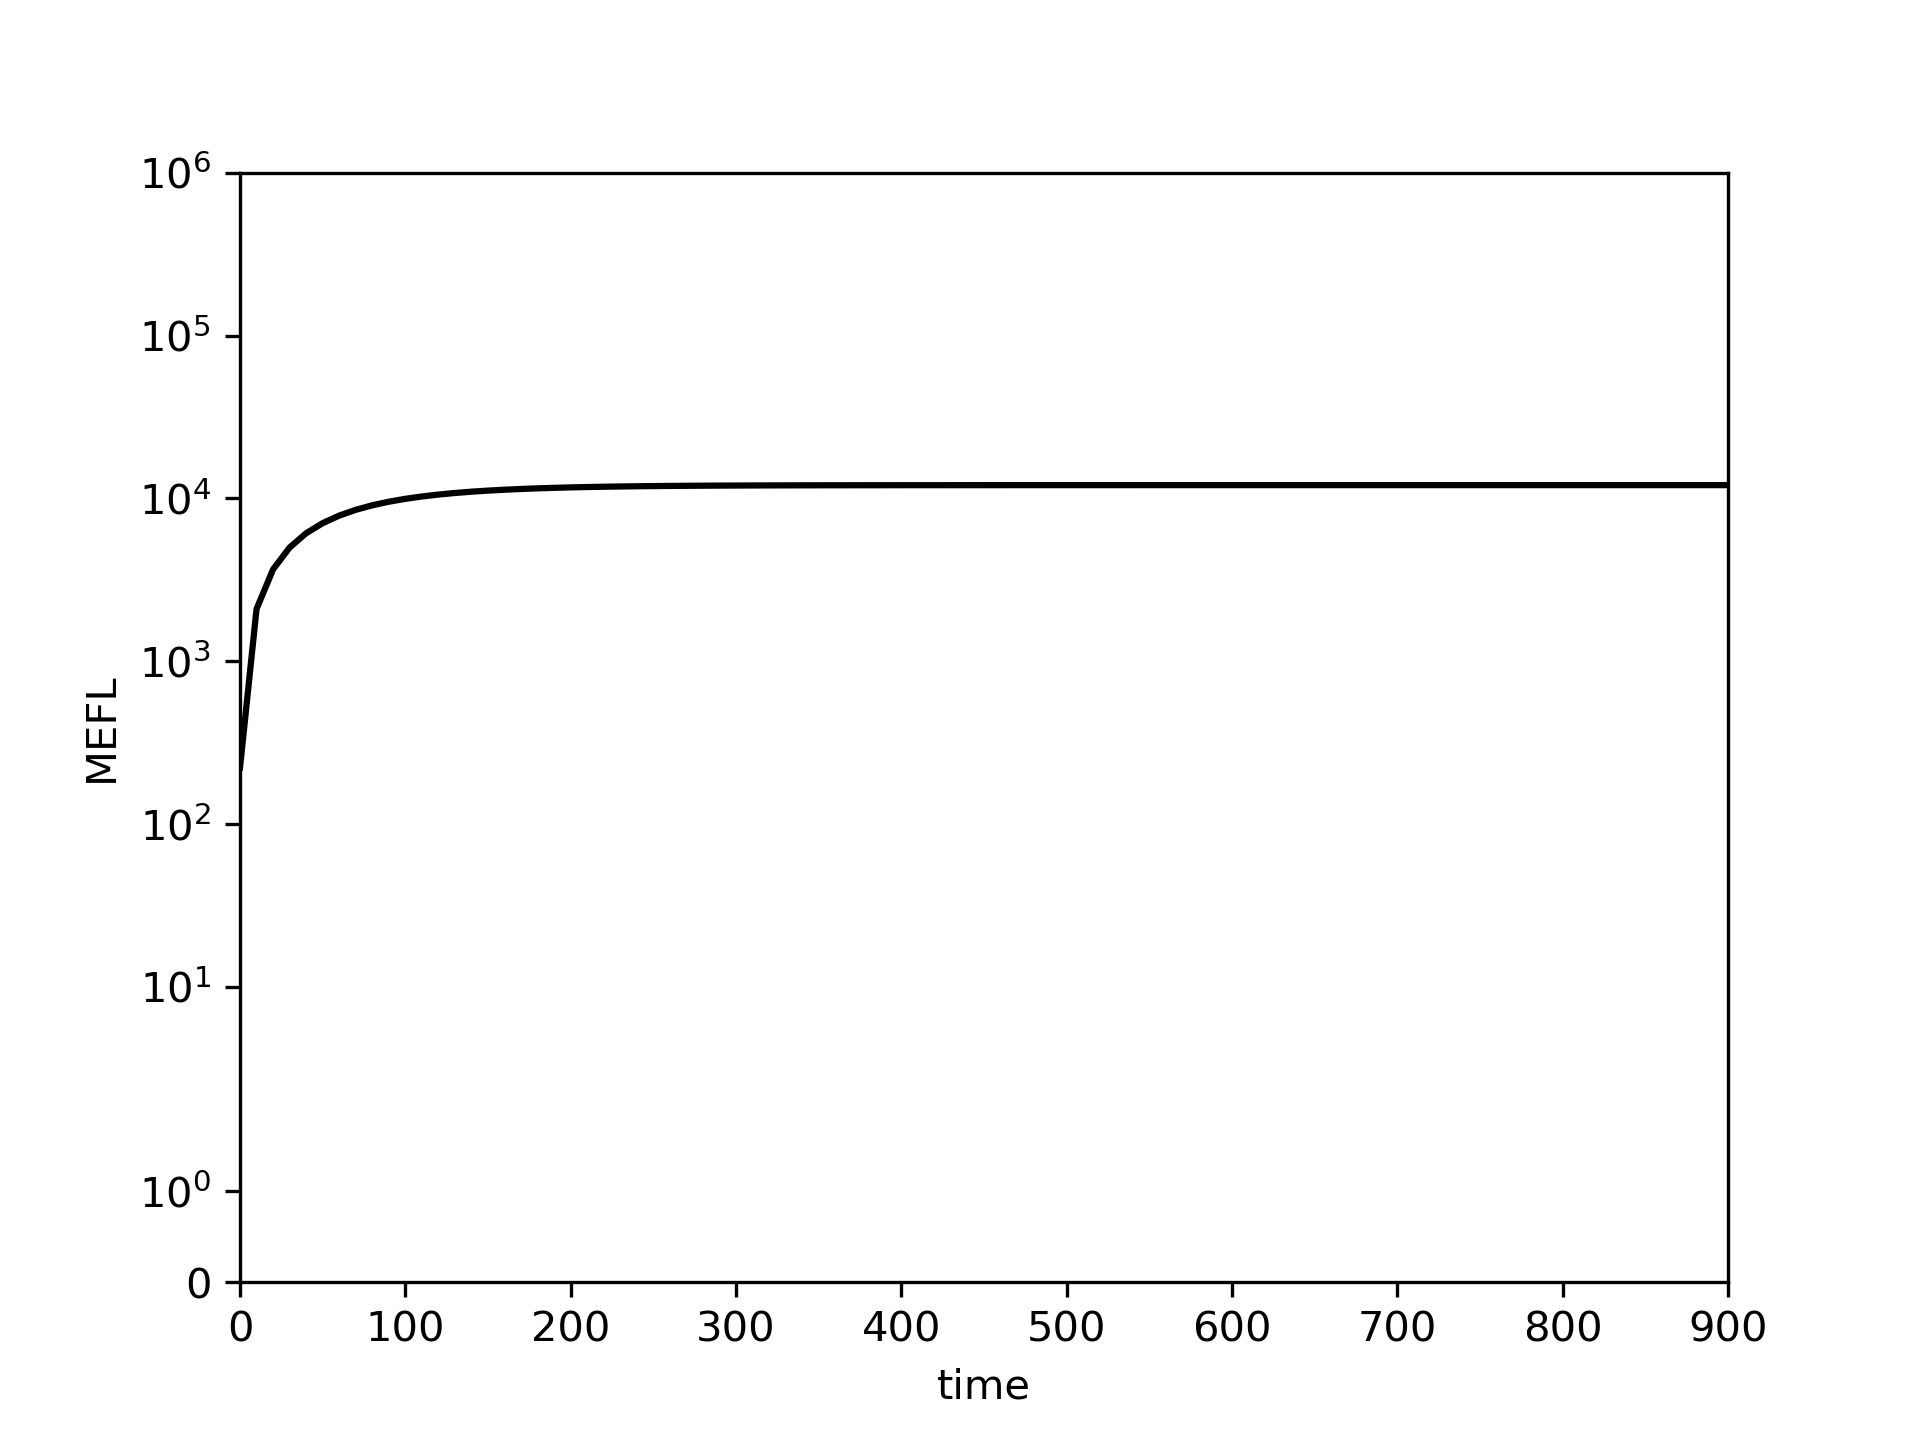

The data file committed next to this chart (first rows):
0.0, 10.0, 20.0, 30.0, 40.0, 50.0, 60.0, 70.0, 80.0, 90.0, 100.0, 110.0, 120.0, 130.0, 140.0, 150.0, 160.0, 170.0, 180.0, 190.0, 200.0, 210.0, 220.0, 230.0
221.8, 2092, 3667, 4994, 6111, 7052, 7844, 8511, 9073, 9546, 9945, 10280, 10563, 10801, 11001, 11170, 11312, 11432, 11533, 11618, 11689, 11749, 11800, 11843
